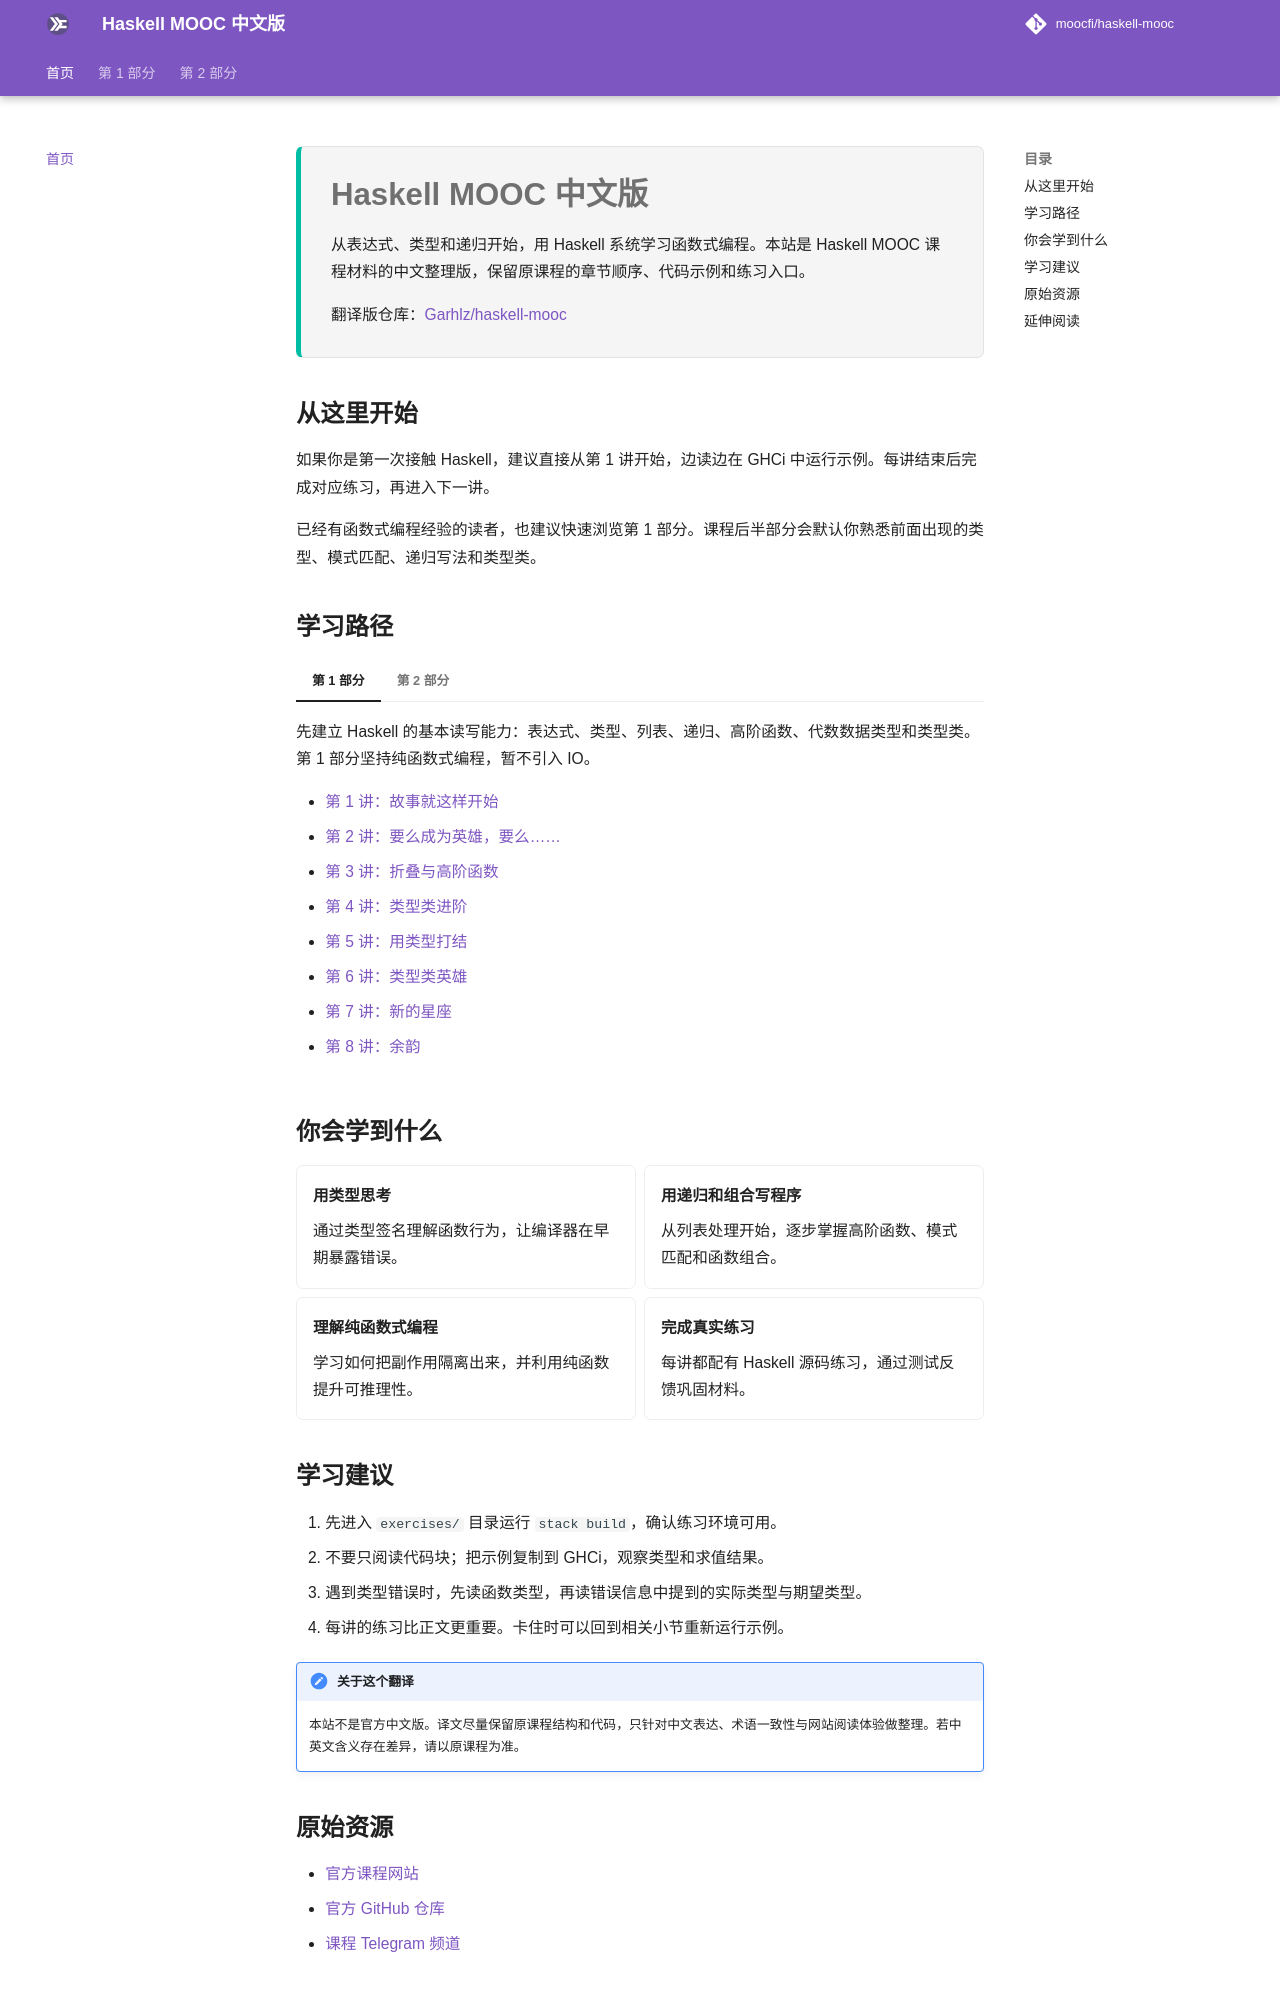

repository: Garhlz/haskell-mooc · page: index.html · generator: mkdocs

<section class="course-hero" markdown>
# Haskell MOOC 中文版

从表达式、类型和递归开始，用 Haskell 系统学习函数式编程。本站是 Haskell MOOC 课程材料的中文整理版，保留原课程的章节顺序、代码示例和练习入口。

翻译版仓库：[Garhlz/haskell-mooc](https://github.com/Garhlz/haskell-mooc)
</section>

## 从这里开始

如果你是第一次接触 Haskell，建议直接从第 1 讲开始，边读边在 GHCi 中运行示例。每讲结束后完成对应练习，再进入下一讲。

已经有函数式编程经验的读者，也建议快速浏览第 1 部分。课程后半部分会默认你熟悉前面出现的类型、模式匹配、递归写法和类型类。

## 学习路径

=== "第 1 部分"

    先建立 Haskell 的基本读写能力：表达式、类型、列表、递归、高阶函数、代数数据类型和类型类。第 1 部分坚持纯函数式编程，暂不引入 IO。

    - [第 1 讲：故事就这样开始](01-and-so-it-begins.md)
    - [第 2 讲：要么成为英雄，要么……](02-either-you-die-a-hero.md)
    - [第 3 讲：折叠与高阶函数](03-catamorphic.md)
    - [第 4 讲：类型类进阶](04-real-classy.md)
    - [第 5 讲：用类型打结](05-you-need-string-for-a-knot.md)
    - [第 6 讲：类型类英雄](06-working-class-hero.md)
    - [第 7 讲：新的星座](07-new-constellations.md)
    - [第 8 讲：余韵](08-the-aftertaste.md)

=== "第 2 部分"

    在第 1 部分的基础上进入更接近真实程序的主题：惰性求值、IO、Functor、Monad、常用库、测试、并行与并发。

    - [第 9 讲：第 1 部分回顾](09-recap-of-part-1.md)
    - [第 10 讲：还原主义](10-reductionism.md)
    - [第 11 讲：`RealWorld -> (a,RealWorld)`](11-realworld-to-a-realworld.md)
    - [第 12 讲：fmap fmap fmap](12-fmap-fmap-fmap.md)
    - [第 13 讲：问题范畴中的幺半群](13-a-monoid-in-the-category-of-problems.md)
    - [第 14 讲：开始使用库](14-lets-use-some-libraries.md)
    - [第 15 讲：没有 Monad 也能做验证](15-youre-valid-even-without-monads.md)
    - [第 16 讲：零碎内容](16-odds-and-ends.md)

## 你会学到什么

<div class="grid cards" markdown>

- **用类型思考**

    通过类型签名理解函数行为，让编译器在早期暴露错误。

- **用递归和组合写程序**

    从列表处理开始，逐步掌握高阶函数、模式匹配和函数组合。

- **理解纯函数式编程**

    学习如何把副作用隔离出来，并利用纯函数提升可推理性。

- **完成真实练习**

    每讲都配有 Haskell 源码练习，通过测试反馈巩固材料。

</div>

## 学习建议

1. 先进入 `exercises/` 目录运行 `stack build`，确认练习环境可用。
2. 不要只阅读代码块；把示例复制到 GHCi，观察类型和求值结果。
3. 遇到类型错误时，先读函数类型，再读错误信息中提到的实际类型与期望类型。
4. 每讲的练习比正文更重要。卡住时可以回到相关小节重新运行示例。

!!! note "关于这个翻译"
    本站不是官方中文版。译文尽量保留原课程结构和代码，只针对中文表达、术语一致性与网站阅读体验做整理。若中英文含义存在差异，请以原课程为准。
